Labelled photos from "india_sentinel2", an image-classification folder in kavya-sajjit/deforestation-prediction-india. The possible labels are: deforested, intact forest.

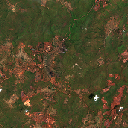
Label: deforested

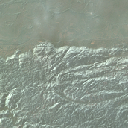
Label: deforested

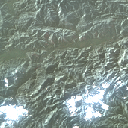
Label: deforested

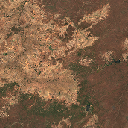
Label: deforested

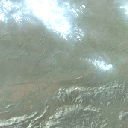
Label: deforested

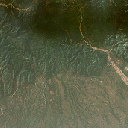
Label: intact forest
